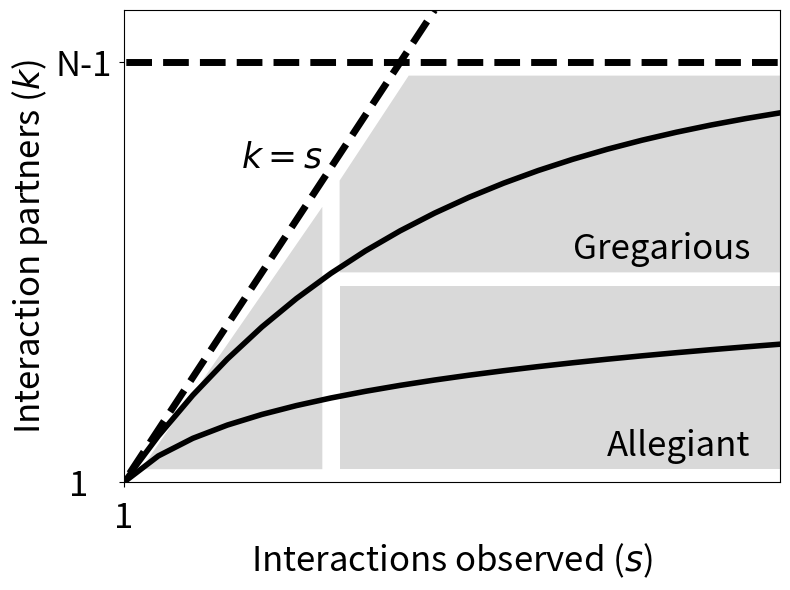

This figure's Python source:

import matplotlib.pyplot as plt
import scipy.special as sp
from scipy.optimize import fsolve
from math import log

def nCr(n,r):
    ans=1
    while r>0:
        ans=ans*(n-r+1)/r
        r=r-1
    return ans

def likelihood(d,t):
#    print()
#    print('d=',d)
#    print('t=',t)
#    print('gamma=',g)
#    print('xmin=',xmin)    
    prefactor=(g-1)*(xmin**(g-1))/(1-xmin**(g-1))
#    print('prefactor=',prefactor)
    p=1-prefactor*((t+1)**(-1))*((1-xmin)**(t+1))*sp.hyp2f1( t+1, g, t+2, 1-xmin)
    print('p=',p)
    l_hood=log(nCr(N-1,d))+d*log(p)+(N-1-d)*log(1-p)
#    print('logli=',l_hood)
    return l_hood

N=10
time=20

g=1.9

fig=plt.figure(figsize=(8,6)) 
#for N in [80,100,120]:
for phi in [0.01,5]:
    g=phi+1    
    
    ax=plt.subplot()    
    print(g)
    
    A=(2-g)/((N-1)*(1-g))
    sol=fsolve(lambda x : (A-1)*x**(g-1)+x-A, 0)
    xmin=sol[0]

    prefactor=((g-1)*(xmin**(g-1)))/(1-xmin**(g-1))
    p=[(N-1)*(1-prefactor*((i+1)**(-1))*((1-xmin)**(i+1))*sp.hyp2f1( i+1, g, i+2, 1-xmin)) for i in range(1,time+1)]
    
    lab='$\phi='+str(phi)
    ax.plot(range(1,time+1),p,color='k',lw=4,label=lab)
    
ax.plot([0,time],[N-1,N-1],'--',lw=5,color='k')
ax.plot([0,N],[0,N],'--',lw=5,color='k')

x_values=[1.5,6.75]
lower=[1.25,1.25]
upper=[1.25,6.25]
ax.fill_between(x_values,lower,upper,facecolor='k',linewidth=0, alpha=0.15)

x_values=[7.25,N-0.75,time]
lower=[5,5,5]
upper=[6.75,N-1.25,N-1.25]
ax.fill_between(x_values,lower,upper,facecolor='k',linewidth=0, alpha=0.15)
x_values=[N-1,time]

x_values=[7.25,time]
lower=[1.25,1.25]
upper=[4.75,4.75]
ax.fill_between(x_values,lower,upper,facecolor='k',linewidth=0, alpha=0.15)
x_values=[N-1,time]

fs=25
ax.set_ylabel('Interaction partners ($k$)',fontsize=fs)
ax.set_xlabel('Interactions observed ($s$)',fontsize=fs)
#ax.legend(loc=2,prop={'size':16})
ax.tick_params(axis='x',which='both',labelsize=fs,pad=10)
ax.tick_params(axis='y',which='both',labelsize=fs,pad=5)
#ax.spines['bottom'].set_color('w')
#ax.spines['left'].set_color('w')
plt.yticks([1,N-1],['1   ','N-1'])
plt.xticks([1],[1])
plt.xlim([1,time])
plt.ylim([1,N])
plt.text(4.4,7,'$k=s$',size=fs)
plt.text(14,5.25,'Gregarious',size=fs)
plt.text(15,1.5,'Allegiant',size=fs)



plt.tight_layout()
plt.savefig('space_diagram.png',dpi=256)
